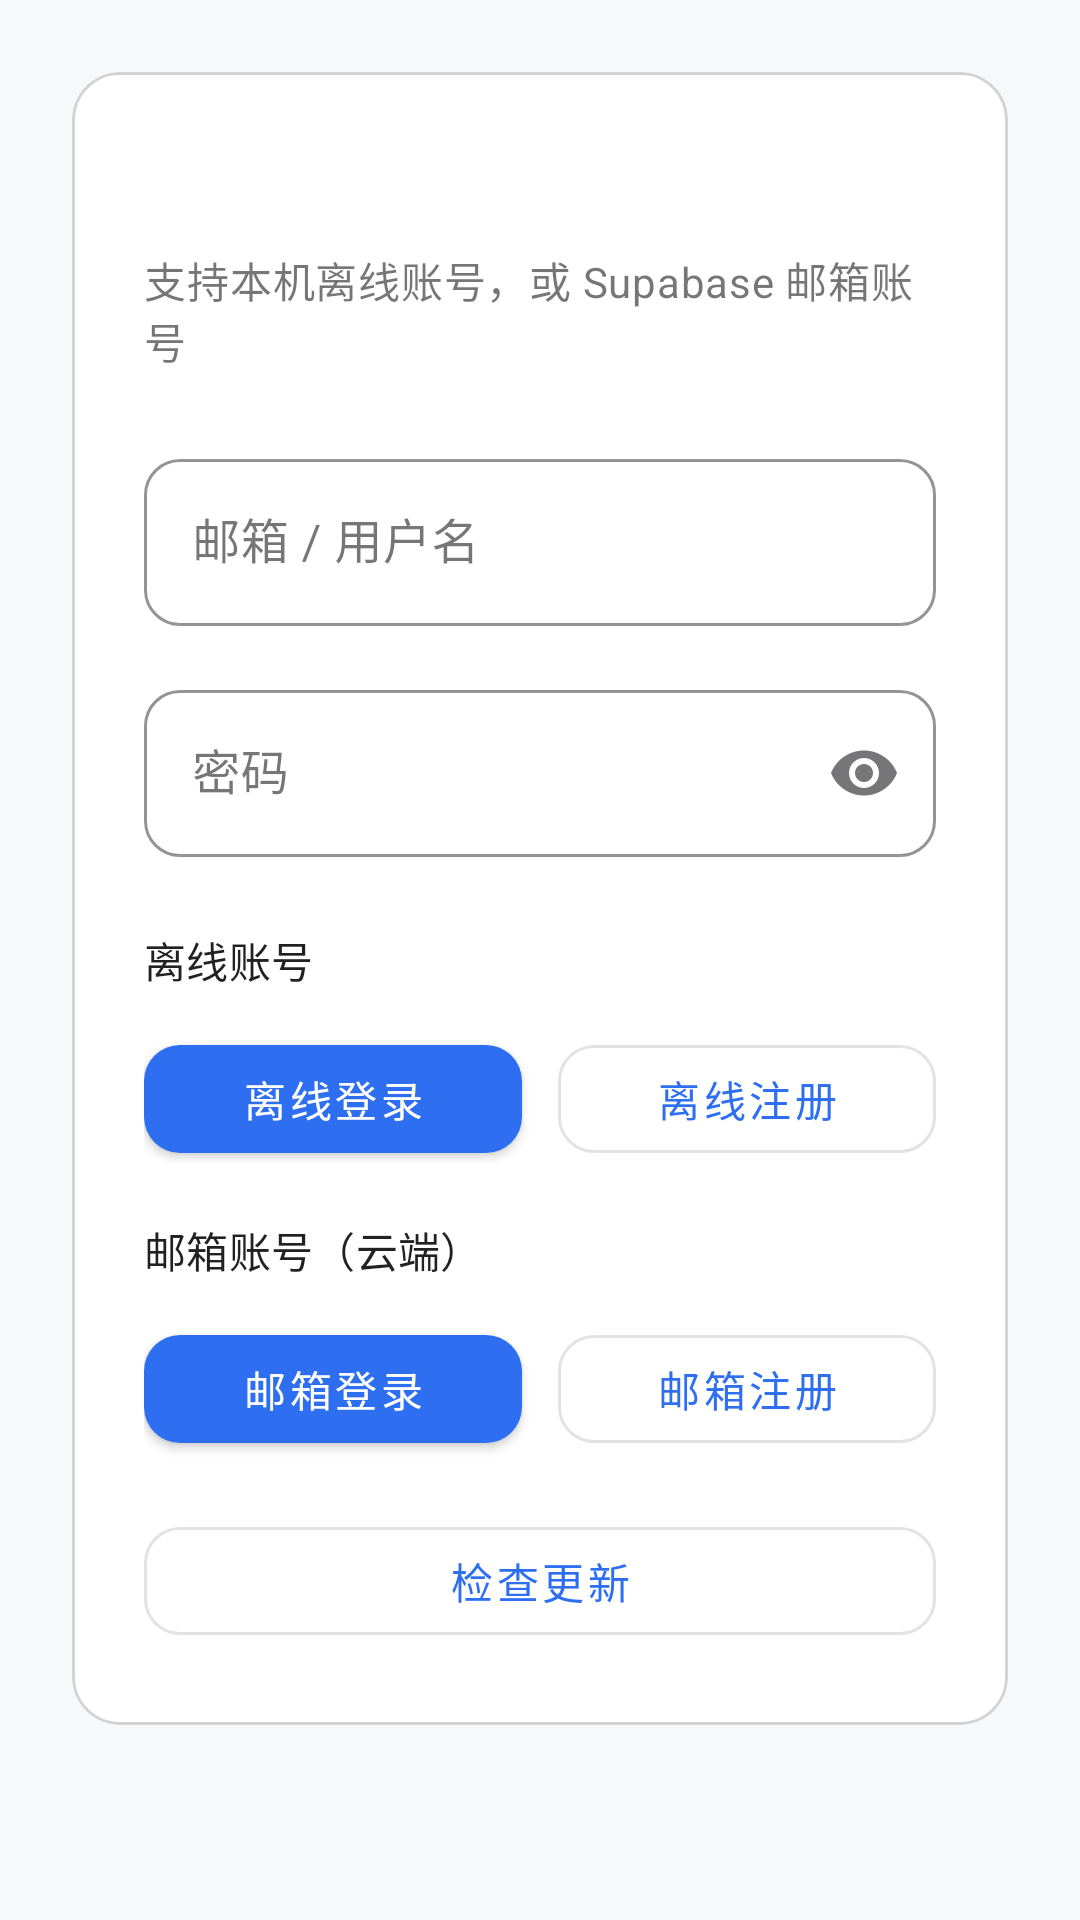

Android layout source for this screen:
<!-- AndroidManifest.xml: activity theme Theme.K2CTranslator -->
<!-- res/layout/activity_login.xml -->
<?xml version="1.0" encoding="utf-8"?>
<androidx.core.widget.NestedScrollView xmlns:android="http://schemas.android.com/apk/res/android"
    xmlns:app="http://schemas.android.com/apk/res-auto"
    android:layout_width="match_parent"
    android:layout_height="match_parent"
    android:fillViewport="true">

    <LinearLayout
        android:layout_width="match_parent"
        android:layout_height="wrap_content"
        android:orientation="vertical"
        android:padding="@dimen/k2c_spacing_l">

        <com.google.android.material.card.MaterialCardView
            android:layout_width="match_parent"
            android:layout_height="wrap_content">

            <LinearLayout
                android:layout_width="match_parent"
                android:layout_height="wrap_content"
                android:orientation="vertical"
                android:padding="@dimen/k2c_spacing_l">

                <TextView
                    android:id="@+id/loginTitle"
                    android:layout_width="match_parent"
                    android:layout_height="wrap_content"
                    android:saveEnabled="false"
                    android:textAppearance="@style/TextAppearance.MaterialComponents.Headline6" />

                <TextView
                    android:id="@+id/loginStatus"
                    android:layout_width="match_parent"
                    android:layout_height="wrap_content"
                    android:layout_marginTop="@dimen/k2c_spacing_xs"
                    android:text="@string/login_hint"
                    android:textAppearance="@style/TextAppearance.MaterialComponents.Body2"
                    android:textColor="@color/k2c_on_surface_muted" />

                <com.google.android.material.textfield.TextInputLayout
                    android:layout_width="match_parent"
                    android:layout_height="wrap_content"
                    android:layout_marginTop="@dimen/k2c_spacing_l"
                    android:hint="@string/login_email_or_username">

                    <com.google.android.material.textfield.TextInputEditText
                        android:id="@+id/loginUsername"
                        android:layout_width="match_parent"
                        android:layout_height="wrap_content"
                        android:inputType="textEmailAddress"
                        android:imeOptions="actionNext" />
                </com.google.android.material.textfield.TextInputLayout>

                <com.google.android.material.textfield.TextInputLayout
                    android:layout_width="match_parent"
                    android:layout_height="wrap_content"
                    android:layout_marginTop="@dimen/k2c_spacing_m"
                    android:hint="@string/login_password"
                    app:endIconMode="password_toggle">

                    <com.google.android.material.textfield.TextInputEditText
                        android:id="@+id/loginPassword"
                        android:layout_width="match_parent"
                        android:layout_height="wrap_content"
                        android:inputType="textPassword"
                        android:imeOptions="actionDone" />
                </com.google.android.material.textfield.TextInputLayout>

                <TextView
                    android:layout_width="match_parent"
                    android:layout_height="wrap_content"
                    android:layout_marginTop="@dimen/k2c_spacing_l"
                    android:text="@string/section_local_account"
                    android:textAppearance="@style/TextAppearance.MaterialComponents.Subtitle2" />

                <LinearLayout
                    android:layout_width="match_parent"
                    android:layout_height="wrap_content"
                    android:layout_marginTop="@dimen/k2c_spacing_s"
                    android:orientation="horizontal">

                    <com.google.android.material.button.MaterialButton
                        android:id="@+id/loginButton"
                        android:layout_width="0dp"
                        android:layout_height="wrap_content"
                        android:layout_weight="1"
                        android:text="@string/action_login_local" />

                    <com.google.android.material.button.MaterialButton
                        android:id="@+id/registerButton"
                        style="@style/Widget.K2CTranslator.Button.Outlined"
                        android:layout_width="0dp"
                        android:layout_height="wrap_content"
                        android:layout_marginStart="@dimen/k2c_spacing_s"
                        android:layout_weight="1"
                        android:text="@string/action_register_local" />
                </LinearLayout>

                <TextView
                    android:layout_width="match_parent"
                    android:layout_height="wrap_content"
                    android:layout_marginTop="@dimen/k2c_spacing_m"
                    android:text="@string/section_cloud_account"
                    android:textAppearance="@style/TextAppearance.MaterialComponents.Subtitle2" />

                <LinearLayout
                    android:layout_width="match_parent"
                    android:layout_height="wrap_content"
                    android:layout_marginTop="@dimen/k2c_spacing_s"
                    android:orientation="horizontal">

                    <com.google.android.material.button.MaterialButton
                        android:id="@+id/cloudLoginButton"
                        android:layout_width="0dp"
                        android:layout_height="wrap_content"
                        android:layout_weight="1"
                        android:text="@string/action_login_cloud" />

                    <com.google.android.material.button.MaterialButton
                        android:id="@+id/cloudRegisterButton"
                        style="@style/Widget.K2CTranslator.Button.Outlined"
                        android:layout_width="0dp"
                        android:layout_height="wrap_content"
                        android:layout_marginStart="@dimen/k2c_spacing_s"
                        android:layout_weight="1"
                        android:text="@string/action_register_cloud" />
                </LinearLayout>

                <com.google.android.material.button.MaterialButton
                    android:id="@+id/checkAppUpdateButton"
                    style="@style/Widget.K2CTranslator.Button.Outlined"
                    android:layout_width="match_parent"
                    android:layout_height="wrap_content"
                    android:layout_marginTop="@dimen/k2c_spacing_m"
                    android:text="@string/action_check_app_update" />
            </LinearLayout>
        </com.google.android.material.card.MaterialCardView>
    </LinearLayout>
</androidx.core.widget.NestedScrollView>
<!-- resources referenced by this layout -->
<resources>
  <color name="k2c_on_surface_muted">#991B1B1F</color>
  <dimen name="k2c_spacing_l">24dp</dimen>
  <dimen name="k2c_spacing_m">16dp</dimen>
  <dimen name="k2c_spacing_s">12dp</dimen>
  <dimen name="k2c_spacing_xs">8dp</dimen>
  <string name="action_check_app_update">检查更新</string>
  <string name="action_login_cloud">邮箱登录</string>
  <string name="action_login_local">离线登录</string>
  <string name="action_register_cloud">邮箱注册</string>
  <string name="action_register_local">离线注册</string>
  <string name="login_email_or_username">邮箱 / 用户名</string>
  <string name="login_hint">支持本机离线账号，或 Supabase 邮箱账号</string>
  <string name="login_password">密码</string>
  <string name="section_cloud_account">邮箱账号（云端）</string>
  <string name="section_local_account">离线账号</string>
  <style name="Widget.K2CTranslator.Button.Outlined" parent="Widget.MaterialComponents.Button.OutlinedButton">
          <item name="cornerRadius">@dimen/k2c_radius_m</item>
          <item name="android:minHeight">48dp</item>
          <item name="android:insetLeft">0dp</item>
          <item name="android:insetRight">0dp</item>
      </style>
  <dimen name="k2c_radius_m">12dp</dimen>
  <color name="k2c_primary">#2E6FF2</color>
  <color name="k2c_primary_variant">#1D52C8</color>
  <color name="k2c_on_primary">#FFFFFFFF</color>
  <color name="k2c_secondary">#00A3D9</color>
  <color name="k2c_secondary_variant">#0077A3</color>
  <color name="k2c_on_secondary">#FFFFFFFF</color>
  <color name="k2c_background">#FFF7F8FA</color>
  <color name="k2c_on_background">#FF1B1B1F</color>
  <color name="k2c_surface">#FFFFFFFF</color>
  <color name="k2c_on_surface">#FF1B1B1F</color>
  <color name="k2c_error">#FFB3261E</color>
  <color name="k2c_on_error">#FFFFFFFF</color>
  <style name="Widget.K2CTranslator.Button" parent="Widget.MaterialComponents.Button">
          <item name="cornerRadius">@dimen/k2c_radius_m</item>
          <item name="android:minHeight">48dp</item>
          <item name="android:insetLeft">0dp</item>
          <item name="android:insetRight">0dp</item>
      </style>
  <style name="Widget.K2CTranslator.TextInputLayout" parent="Widget.MaterialComponents.TextInputLayout.OutlinedBox">
          <item name="boxBackgroundColor">@color/k2c_surface</item>
          <item name="boxStrokeColor">@color/k2c_outline</item>
          <item name="boxStrokeWidth">1dp</item>
          <item name="boxStrokeWidthFocused">2dp</item>
          <item name="boxCornerRadiusTopStart">@dimen/k2c_radius_m</item>
          <item name="boxCornerRadiusTopEnd">@dimen/k2c_radius_m</item>
          <item name="boxCornerRadiusBottomStart">@dimen/k2c_radius_m</item>
          <item name="boxCornerRadiusBottomEnd">@dimen/k2c_radius_m</item>
      </style>
  <style name="Widget.K2CTranslator.Card" parent="Widget.MaterialComponents.CardView">
          <item name="cardCornerRadius">@dimen/k2c_radius_l</item>
          <item name="cardElevation">0dp</item>
          <item name="strokeWidth">1dp</item>
          <item name="strokeColor">@color/k2c_outline</item>
      </style>
  <style name="Widget.K2CTranslator.Toolbar" parent="Widget.MaterialComponents.Toolbar">
          <item name="android:background">?attr/colorSurface</item>
          <item name="titleTextColor">?attr/colorOnSurface</item>
          <item name="subtitleTextColor">@color/k2c_on_surface_muted</item>
      </style>
  <style name="Widget.K2CTranslator.BottomNav" parent="Widget.MaterialComponents.BottomNavigationView">
          <item name="android:background">?attr/colorSurface</item>
          <item name="itemIconTint">@color/bottom_nav_item</item>
          <item name="itemTextColor">@color/bottom_nav_item</item>
          <item name="itemRippleColor">@color/k2c_outline</item>
      </style>
  <color name="k2c_outline">#3323262D</color>
  <dimen name="k2c_radius_l">16dp</dimen>
</resources>
